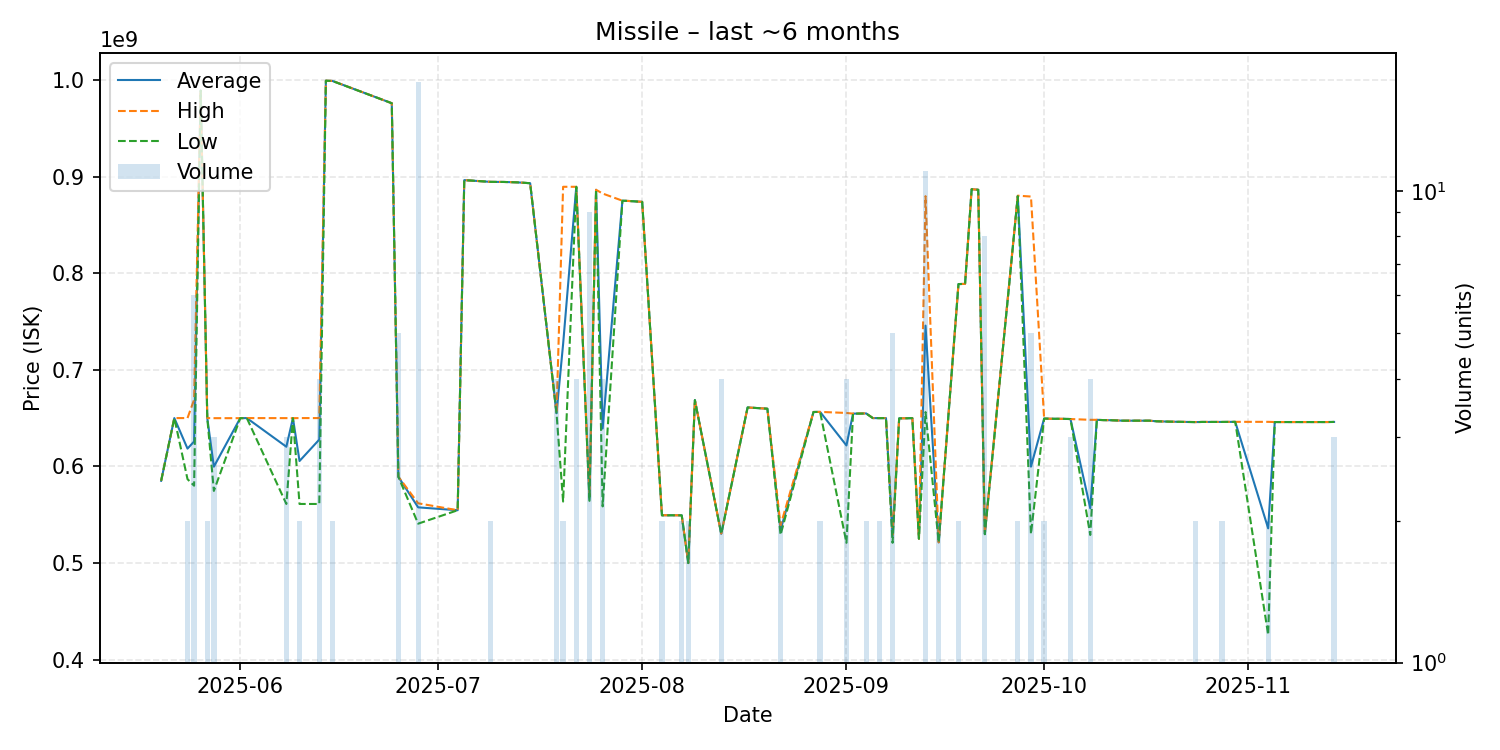

The file beside this chart, header and first rows:
date, average, highest, lowest, order_count, volume
2025-05-20, 585100000, 585100000, 585100000, 1, 1
2025-05-22, 650000000, 650000000, 650000000, 1, 1
2025-05-24, 618400000, 650000000, 586800000, 2, 2
2025-05-25, 625766667, 669000000, 580000000, 5, 6
2025-05-26, 989000000, 989000000, 989000000, 1, 1
2025-05-27, 650000000, 650000000, 650000000, 1, 2
2025-05-28, 599700000, 649900000, 574600000, 3, 3
2025-06-01, 649900000, 649900000, 649900000, 1, 1
2025-06-02, 650000000, 650000000, 650000000, 1, 1
2025-06-08, 620333333, 649950000, 561100000, 3, 3
2025-06-09, 649900000, 649900000, 649900000, 1, 1
2025-06-10, 605550000, 650000000, 561100000, 2, 2
2025-06-13, 627775000, 650000000, 561100000, 4, 4
2025-06-14, 999200000, 999200000, 999200000, 1, 1
2025-06-15, 998950000, 999000000, 998900000, 2, 2
2025-06-24, 975900000, 975900000, 975900000, 1, 1
2025-06-25, 589220000, 589350000, 589200000, 4, 5
2025-06-28, 557588235, 561800000, 540700000, 9, 17
2025-07-04, 554600000, 554600000, 554600000, 1, 1
2025-07-05, 896300000, 896300000, 896300000, 1, 1
2025-07-09, 894500000, 894500000, 894500000, 2, 2
2025-07-11, 894400000, 894400000, 894400000, 1, 1
2025-07-13, 894000000, 894000000, 894000000, 1, 1
2025-07-15, 893100000, 893100000, 893100000, 1, 1
2025-07-19, 655000000, 655000000, 655000000, 3, 4
2025-07-20, 726500000, 889400000, 563600000, 2, 2
2025-07-22, 889375000, 889400000, 889300000, 2, 4
2025-07-24, 566066667, 569800000, 564300000, 5, 9
2025-07-25, 886300000, 886300000, 886300000, 1, 1
2025-07-26, 639150000, 882400000, 558600000, 4, 4
2025-07-29, 875000000, 875000000, 875000000, 1, 1
2025-07-30, 874700000, 874700000, 874700000, 1, 1
2025-08-01, 873800000, 873800000, 873800000, 1, 1
2025-08-04, 549400000, 549500000, 549300000, 2, 2
2025-08-06, 549400000, 549400000, 549400000, 1, 1
2025-08-07, 549350000, 549400000, 549300000, 2, 2
2025-08-08, 499950000, 500000000, 499900000, 2, 2
2025-08-09, 668600000, 668600000, 668600000, 1, 1
2025-08-13, 530225000, 530450000, 530000000, 3, 4
2025-08-17, 661000000, 661000000, 661000000, 1, 1
2025-08-20, 659700000, 659700000, 659700000, 1, 1
2025-08-22, 534050000, 539000000, 529100000, 2, 2
2025-08-27, 656300000, 656300000, 656300000, 1, 1
2025-08-28, 656400000, 656400000, 656400000, 2, 2
2025-09-01, 621675000, 655300000, 520900000, 4, 4
2025-09-02, 654600000, 654600000, 654600000, 1, 1
2025-09-04, 654800000, 654900000, 654700000, 2, 2
2025-09-05, 650000000, 650000000, 650000000, 1, 1
2025-09-06, 649950000, 650000000, 649900000, 2, 2
2025-09-07, 650000000, 650000000, 650000000, 1, 1
2025-09-08, 527540000, 529200000, 520900000, 5, 5
2025-09-09, 649700000, 649700000, 649700000, 1, 1
2025-09-10, 649800000, 649800000, 649800000, 1, 1
2025-09-11, 649900000, 649900000, 649900000, 1, 1
2025-09-12, 525100000, 525100000, 525100000, 1, 1
2025-09-13, 745690909, 879700000, 656200000, 10, 11
2025-09-15, 521350000, 521400000, 521300000, 2, 2
2025-09-18, 788700000, 788700000, 788700000, 2, 2
2025-09-19, 788900000, 788900000, 788900000, 1, 1
2025-09-20, 886900000, 886900000, 886900000, 1, 1
... 25 more rows
